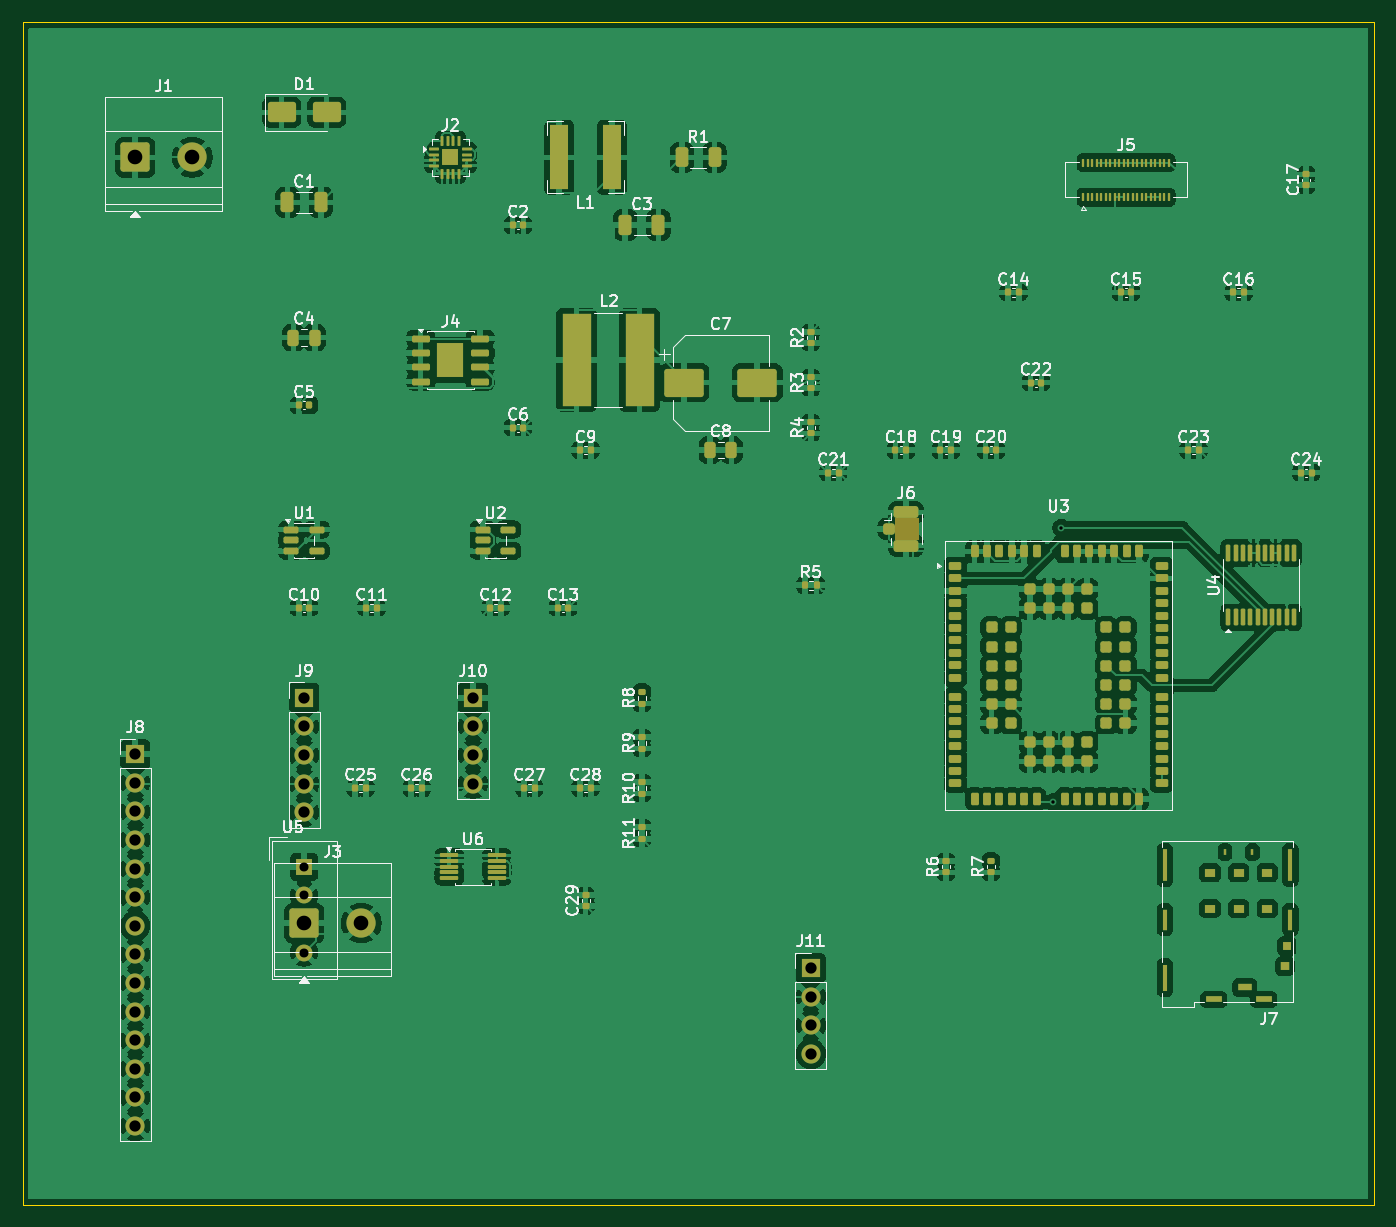
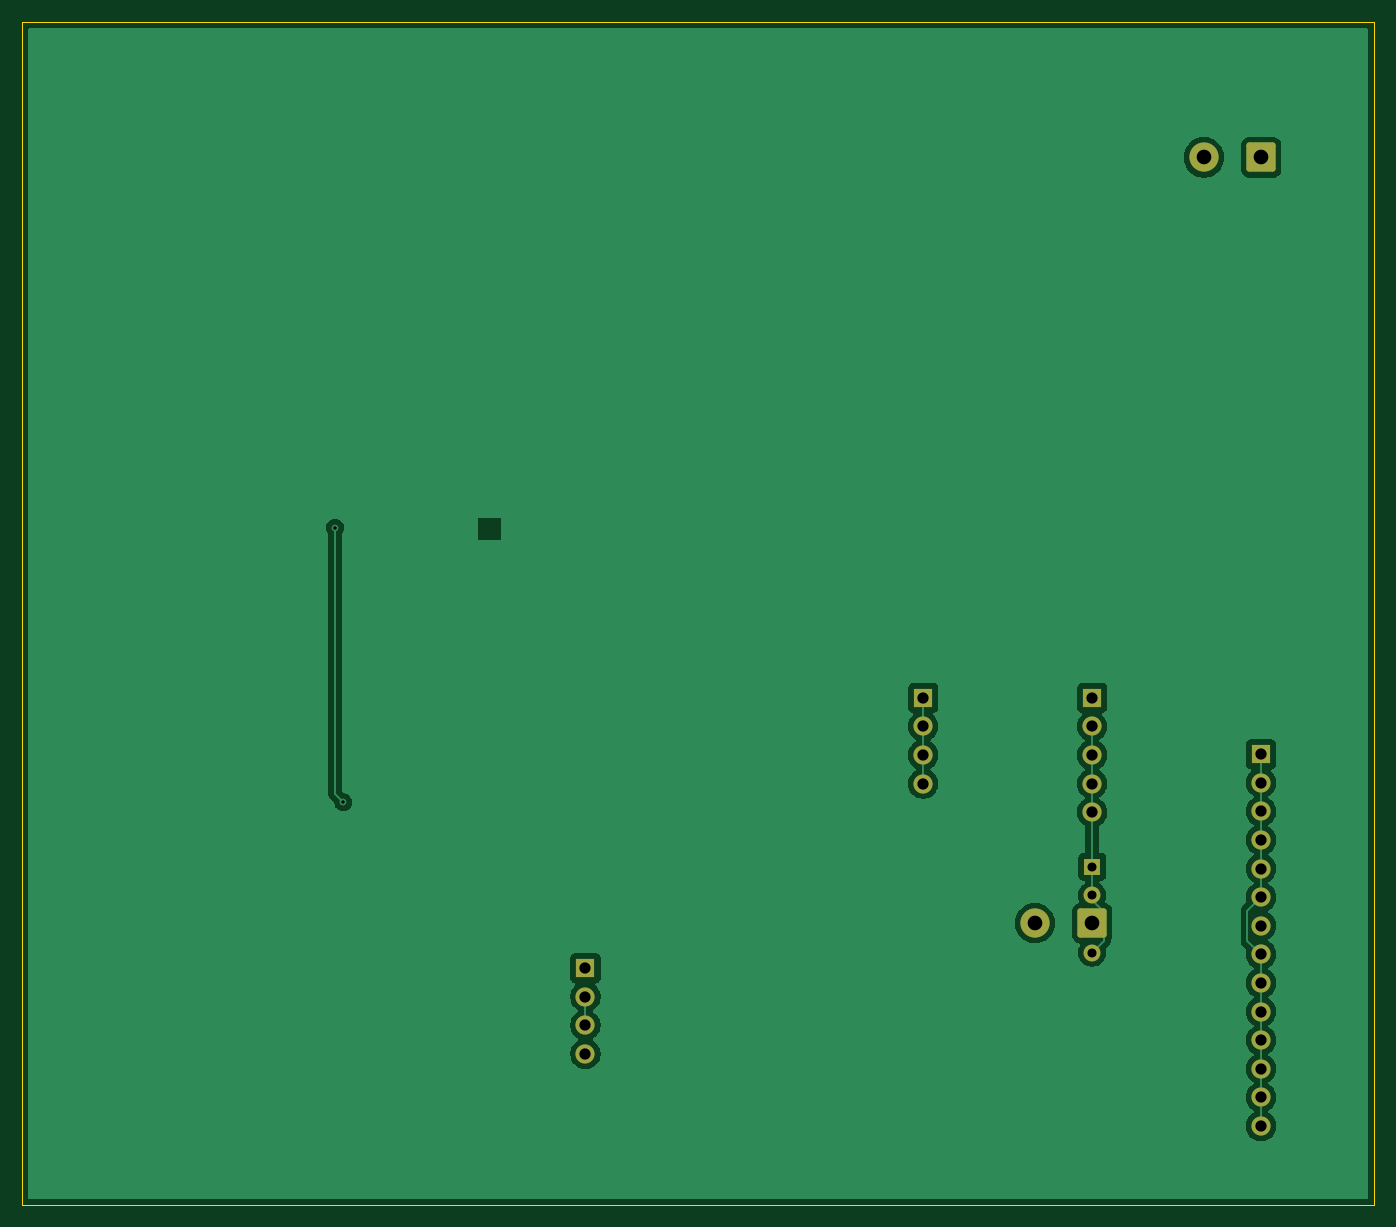
Circuit board: 10 layer files. Board 120.0 x 105.0 mm.
- bottom_copper: dlr_carrier-B_Cu.gbl (53031 bytes)
- bottom_mask: dlr_carrier-B_Mask.gbs (2321 bytes)
- paste: dlr_carrier-B_Paste.gbp (454 bytes)
- bottom_silk: dlr_carrier-B_Silkscreen.gbo (455 bytes)
- outline: dlr_carrier-Edge_Cuts.gm1 (688 bytes)
- top_copper: dlr_carrier-F_Cu.gtl (387985 bytes)
- top_mask: dlr_carrier-F_Mask.gts (14511 bytes)
- paste: dlr_carrier-F_Paste.gtp (13362 bytes)
- top_silk: dlr_carrier-F_Silkscreen.gto (98724 bytes)
- drill: dlr_carrier.drl (1051 bytes)

=== bottom_copper: dlr_carrier-B_Cu.gbl (53031 bytes, source omitted) ===
=== bottom_mask: dlr_carrier-B_Mask.gbs (2321 bytes, source withheld) ===
=== paste: dlr_carrier-B_Paste.gbp ===
%TF.GenerationSoftware,KiCad,Pcbnew,9.0.2*%
%TF.CreationDate,2026-05-09T14:24:07-05:00*%
%TF.ProjectId,dlr_carrier,646c725f-6361-4727-9269-65722e6b6963,rev?*%
%TF.SameCoordinates,Original*%
%TF.FileFunction,Paste,Bot*%
%TF.FilePolarity,Positive*%
%FSLAX46Y46*%
G04 Gerber Fmt 4.6, Leading zero omitted, Abs format (unit mm)*
G04 Created by KiCad (PCBNEW 9.0.2) date 2026-05-09 14:24:07*
%MOMM*%
%LPD*%
G01*
G04 APERTURE LIST*
G04 APERTURE END LIST*
M02*

=== bottom_silk: dlr_carrier-B_Silkscreen.gbo ===
%TF.GenerationSoftware,KiCad,Pcbnew,9.0.2*%
%TF.CreationDate,2026-05-09T14:24:07-05:00*%
%TF.ProjectId,dlr_carrier,646c725f-6361-4727-9269-65722e6b6963,rev?*%
%TF.SameCoordinates,Original*%
%TF.FileFunction,Legend,Bot*%
%TF.FilePolarity,Positive*%
%FSLAX46Y46*%
G04 Gerber Fmt 4.6, Leading zero omitted, Abs format (unit mm)*
G04 Created by KiCad (PCBNEW 9.0.2) date 2026-05-09 14:24:07*
%MOMM*%
%LPD*%
G01*
G04 APERTURE LIST*
G04 APERTURE END LIST*
M02*

=== outline: dlr_carrier-Edge_Cuts.gm1 ===
%TF.GenerationSoftware,KiCad,Pcbnew,9.0.2*%
%TF.CreationDate,2026-05-09T14:24:07-05:00*%
%TF.ProjectId,dlr_carrier,646c725f-6361-4727-9269-65722e6b6963,rev?*%
%TF.SameCoordinates,Original*%
%TF.FileFunction,Profile,NP*%
%FSLAX46Y46*%
G04 Gerber Fmt 4.6, Leading zero omitted, Abs format (unit mm)*
G04 Created by KiCad (PCBNEW 9.0.2) date 2026-05-09 14:24:07*
%MOMM*%
%LPD*%
G01*
G04 APERTURE LIST*
%TA.AperFunction,Profile*%
%ADD10C,0.100000*%
%TD*%
G04 APERTURE END LIST*
D10*
X220000000Y-80000000D02*
X220000000Y-185000000D01*
X100000000Y-185000000D02*
X100000000Y-80000000D01*
X100000000Y-80000000D02*
X220000000Y-80000000D01*
X220000000Y-185000000D02*
X100000000Y-185000000D01*
M02*

=== top_copper: dlr_carrier-F_Cu.gtl (387985 bytes, source omitted) ===
=== top_mask: dlr_carrier-F_Mask.gts (14511 bytes, source omitted) ===
=== paste: dlr_carrier-F_Paste.gtp (13362 bytes, source omitted) ===
=== top_silk: dlr_carrier-F_Silkscreen.gto (98724 bytes, source omitted) ===
=== drill: dlr_carrier.drl ===
M48
; DRILL file {KiCad 9.0.2} date 2026-05-09T14:24:08-0500
; FORMAT={-:-/ absolute / metric / decimal}
; #@! TF.CreationDate,2026-05-09T14:24:08-05:00
; #@! TF.GenerationSoftware,Kicad,Pcbnew,9.0.2
; #@! TF.FileFunction,MixedPlating,1,2
FMAT,2
METRIC
; #@! TA.AperFunction,Plated,PTH,ViaDrill
T1C0.300
; #@! TA.AperFunction,Plated,PTH,ComponentDrill
T2C0.800
; #@! TA.AperFunction,Plated,PTH,ComponentDrill
T3C1.000
; #@! TA.AperFunction,Plated,PTH,ComponentDrill
T4C1.300
%
G90
G05
T1
X191.493Y-149.282
X192.252Y-124.884
T2
X125.0Y-155.0
X125.0Y-157.54
X125.0Y-160.08
X125.0Y-162.62
T3
X110.0Y-145.0
X110.0Y-147.54
X110.0Y-150.08
X110.0Y-152.62
X110.0Y-155.16
X110.0Y-157.7
X110.0Y-160.24
X110.0Y-162.78
X110.0Y-165.32
X110.0Y-167.86
X110.0Y-170.4
X110.0Y-172.94
X110.0Y-175.48
X110.0Y-178.02
X125.0Y-140.0
X125.0Y-142.54
X125.0Y-145.08
X125.0Y-147.62
X125.0Y-150.16
X140.0Y-140.0
X140.0Y-142.54
X140.0Y-145.08
X140.0Y-147.62
X170.0Y-164.0
X170.0Y-166.54
X170.0Y-169.08
X170.0Y-171.62
T4
X110.0Y-92.0
X115.08Y-92.0
X125.0Y-160.0
X130.08Y-160.0
M30
